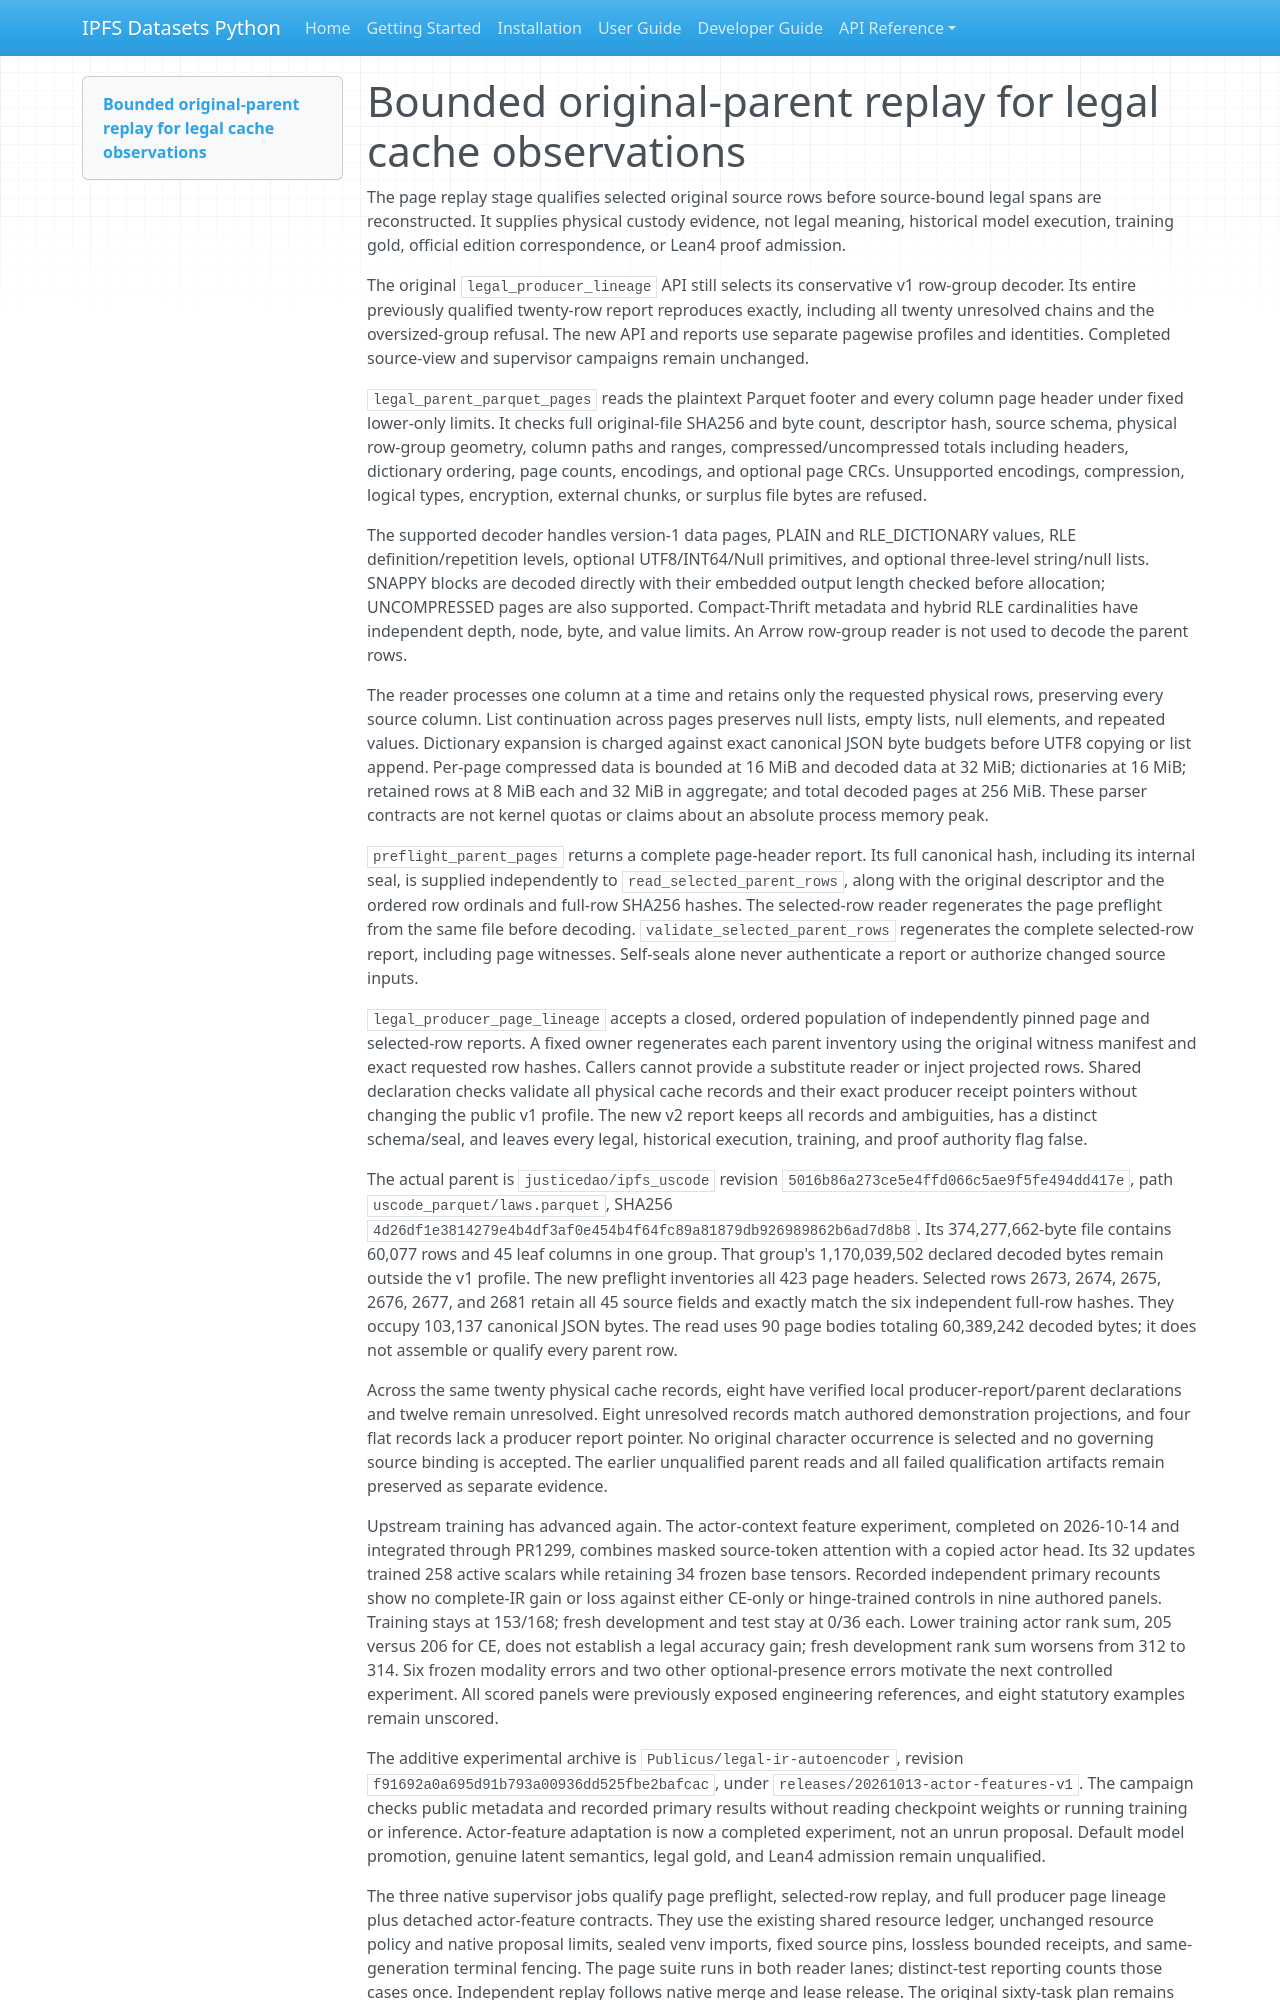

repository: endomorphosis/ipfs_datasets_py · page: guides/legal_parent_page_replay_20261014/index.html · generator: mkdocs

# Bounded original-parent replay for legal cache observations

The page replay stage qualifies selected original source rows before source-bound
legal spans are reconstructed. It supplies physical custody evidence, not legal
meaning, historical model execution, training gold, official edition
correspondence, or Lean4 proof admission.

The original `legal_producer_lineage` API still selects its conservative v1
row-group decoder. Its entire previously qualified twenty-row report reproduces
exactly, including all twenty unresolved chains and the oversized-group refusal.
The new API and reports use separate pagewise profiles and identities. Completed
source-view and supervisor campaigns remain unchanged.

`legal_parent_parquet_pages` reads the plaintext Parquet footer and every column
page header under fixed lower-only limits. It checks full original-file SHA256
and byte count, descriptor hash, source schema, physical row-group geometry,
column paths and ranges, compressed/uncompressed totals including headers,
dictionary ordering, page counts, encodings, and optional page CRCs. Unsupported
encodings, compression, logical types, encryption, external chunks, or surplus
file bytes are refused.

The supported decoder handles version-1 data pages, PLAIN and RLE_DICTIONARY
values, RLE definition/repetition levels, optional UTF8/INT64/Null primitives,
and optional three-level string/null lists. SNAPPY blocks are decoded directly
with their embedded output length checked before allocation; UNCOMPRESSED pages
are also supported. Compact-Thrift metadata and hybrid RLE cardinalities have
independent depth, node, byte, and value limits. An Arrow row-group reader is not
used to decode the parent rows.

The reader processes one column at a time and retains only the requested physical
rows, preserving every source column. List continuation across pages preserves
null lists, empty lists, null elements, and repeated values. Dictionary expansion
is charged against exact canonical JSON byte budgets before UTF8 copying or list
append. Per-page compressed data is bounded at 16 MiB and decoded data at 32 MiB;
dictionaries at 16 MiB; retained rows at 8 MiB each and 32 MiB in aggregate; and
total decoded pages at 256 MiB. These parser contracts are not kernel quotas or
claims about an absolute process memory peak.

`preflight_parent_pages` returns a complete page-header report. Its full canonical
hash, including its internal seal, is supplied independently to
`read_selected_parent_rows`, along with the original descriptor and the ordered
row ordinals and full-row SHA256 hashes. The selected-row reader regenerates the
page preflight from the same file before decoding. `validate_selected_parent_rows`
regenerates the complete selected-row report, including page witnesses. Self-seals
alone never authenticate a report or authorize changed source inputs.

`legal_producer_page_lineage` accepts a closed, ordered population of independently
pinned page and selected-row reports. A fixed owner regenerates each parent
inventory using the original witness manifest and exact requested row hashes.
Callers cannot provide a substitute reader or inject projected rows. Shared
declaration checks validate all physical cache records and their exact producer
receipt pointers without changing the public v1 profile. The new v2 report keeps
all records and ambiguities, has a distinct schema/seal, and leaves every legal,
historical execution, training, and proof authority flag false.

The actual parent is `justicedao/ipfs_uscode` revision
`5016b86a273ce5e4ffd066c5ae9f5fe494dd417e`, path
`uscode_parquet/laws.parquet`, SHA256
`4d26df1e3814279e4b4df3af0e454b4f64fc89a81879db926989862b6ad7d8b8`.
Its 374,277,662-byte file contains 60,077 rows and 45 leaf columns in one group.
That group's 1,170,039,502 declared decoded bytes remain outside the v1 profile.
The new preflight inventories all 423 page headers. Selected rows 2673, 2674,
2675, 2676, 2677, and 2681 retain all 45 source fields and exactly match the six
independent full-row hashes. They occupy 103,137 canonical JSON bytes. The read
uses 90 page bodies totaling 60,389,242 decoded bytes; it does not assemble or
qualify every parent row.

Across the same twenty physical cache records, eight have verified local
producer-report/parent declarations and twelve remain unresolved. Eight unresolved
records match authored demonstration projections, and four flat records lack a
producer report pointer. No original character occurrence is selected and no
governing source binding is accepted. The earlier unqualified parent reads and
all failed qualification artifacts remain preserved as separate evidence.

Upstream training has advanced again. The actor-context feature experiment,
completed on 2026-10-14 and integrated through PR1299, combines masked source-token
attention with a copied actor head. Its 32 updates trained 258 active scalars
while retaining 34 frozen base tensors. Recorded independent primary recounts
show no complete-IR gain or loss against either CE-only or hinge-trained controls
in nine authored panels. Training stays at 153/168; fresh development and test
stay at 0/36 each. Lower training actor rank sum, 205 versus 206 for CE, does not
establish a legal accuracy gain; fresh development rank sum worsens from 312 to
314. Six frozen modality errors and two other optional-presence errors motivate
the next controlled experiment. All scored panels were previously exposed
engineering references, and eight statutory examples remain unscored.

The additive experimental archive is `Publicus/legal-ir-autoencoder`, revision
`f91692a0a695d91b793a00936dd525fbe2bafcac`, under
`releases/20261013-actor-features-v1`. The campaign checks public metadata and
recorded primary results without reading checkpoint weights or running training
or inference. Actor-feature adaptation is now a completed experiment, not an
unrun proposal. Default model promotion, genuine latent semantics, legal gold,
and Lean4 admission remain unqualified.
